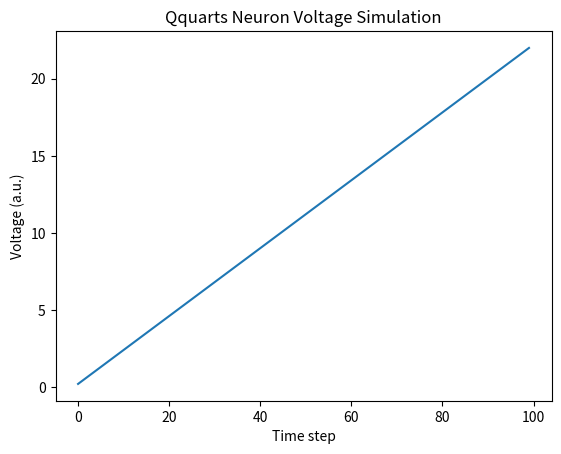

Source code (Python):

import numpy as np
import matplotlib.pyplot as plt

class QquartsNeuron:
    def __init__(self):
        # 초기 이온 농도 상태 (예: Na, K, Ca, Cl)
        self.Na = 0.0
        self.K = 0.0
        self.Ca = 0.0
        self.Cl = 0.0
        self.voltage = 0.0  # 막전위

    def ion_channel_open(self):
        # 이온 채널 개폐 조건 (예시)
        # Na+ 채널이 열리면 농도 증가
        self.Na += 0.1
        self.K -= 0.05
        self.Ca += 0.05
        self.Cl -= 0.02

    def update_voltage(self):
        # 간단한 전압 계산 예시
        self.voltage = self.Na - self.K + self.Ca - self.Cl

    def step(self):
        self.ion_channel_open()
        self.update_voltage()

def simulate(steps=100):
    neuron = QquartsNeuron()
    voltage_trace = []

    for _ in range(steps):
        neuron.step()
        voltage_trace.append(neuron.voltage)

    # 결과 시각화
    plt.plot(voltage_trace)
    plt.title("Qquarts Neuron Voltage Simulation")
    plt.xlabel("Time step")
    plt.ylabel("Voltage (a.u.)")
    plt.show()

if __name__ == "__main__":
    simulate()